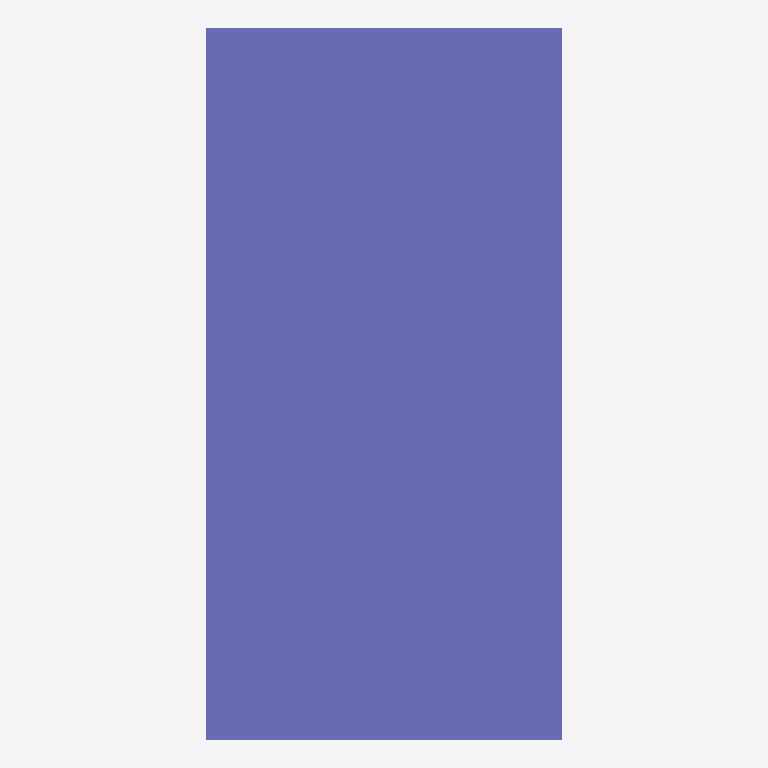
Plan cut of the same IFC building model at storey 'Level 1' (level 3.20 m, cut at 4.60 m), seen from above with north up, elements coloured by IFC class: 1 column (violet). Cut surfaces are drawn darker.
Extent 0.2 m × 0.4 m × 2.8 m (x, y, z). Storeys (1): Level 1 at 3.20 m. Elements (1): 1 IfcColumn.

HEADER;
FILE_DESCRIPTION(('ViewDefinition [CoordinationView]'),'2;1');
FILE_NAME('ifc4-metre-column.ifc','2026-11-24T00:00:00',(''),(''),'IfcOpenShell 0.9.0post1+b5e509b','IfcOpenShell 0.9.0post1+b5e509b','');
FILE_SCHEMA(('IFC4'));
ENDSEC;
DATA;
#7=IFCPROJECT('0000000000000000000001',$,'Independent metric reference',$,$,$,$,(#3),#6);
#11=IFCSITE('0000000000000000000002',$,'Site',$,$,#10,$,$,.ELEMENT.,$,$,$,$,$);
#15=IFCBUILDING('0000000000000000000003',$,'Building',$,$,#14,$,$,.ELEMENT.,$,$,$);
#19=IFCBUILDINGSTOREY('0000000000000000000004',$,'Level 1',$,$,#18,$,$,.ELEMENT.,3.2);
#32=IFCCOLUMN('0000000000000000000008',$,'Reference column',$,$,#30,#31,$,.COLUMN.);
ENDSEC;
